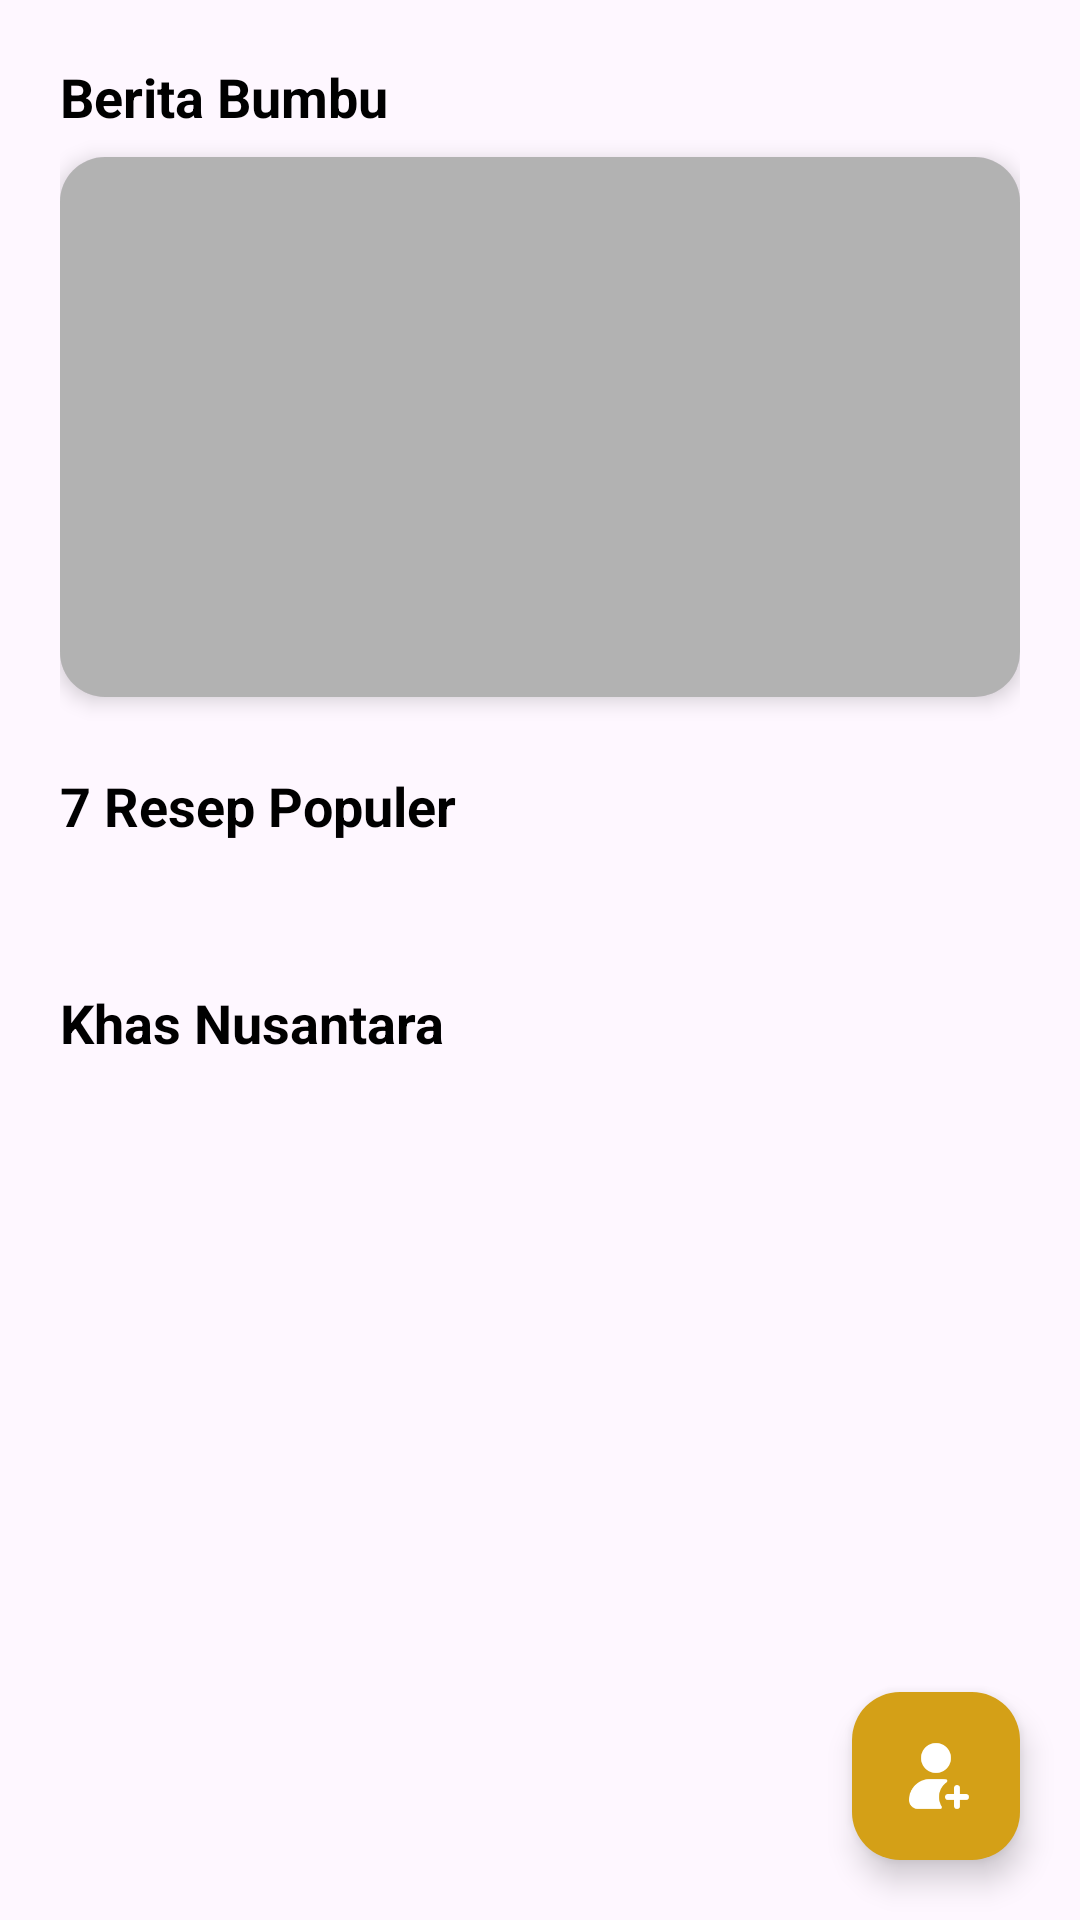

Write the Android layout XML for this screen, with the resource values it uses.
<!-- AndroidManifest.xml: application theme Theme.ResepmasakanIndonesia -->
<!-- res/layout/fragment_home.xml -->
<?xml version="1.0" encoding="utf-8"?>
<FrameLayout xmlns:android="http://schemas.android.com/apk/res/android"
    xmlns:app="http://schemas.android.com/apk/res-auto"
    xmlns:tools="http://schemas.android.com/tools"
    android:layout_width="match_parent"
    android:layout_height="match_parent">

    <ScrollView
        android:layout_width="match_parent"
        android:layout_height="match_parent"
        android:scrollbars="none">

        <LinearLayout
            android:layout_width="match_parent"
            android:layout_height="wrap_content"
            android:orientation="vertical"
            android:padding="20dp">

            <TextView
                android:layout_width="wrap_content"
                android:layout_height="wrap_content"
                android:text="Berita Bumbu"
                android:textSize="18sp"
                android:textStyle="bold"
                android:layout_marginBottom="8dp"
                android:textColor="@android:color/black"/>

            <androidx.cardview.widget.CardView
                android:id="@+id/cardBumbu"
                android:layout_width="match_parent"
                android:layout_height="180dp"
                app:cardCornerRadius="15dp"
                app:cardElevation="4dp">

                <FrameLayout
                    android:layout_width="match_parent"
                    android:layout_height="match_parent">

                    <ImageView
                        android:id="@+id/imgBumbu"
                        android:layout_width="match_parent"
                        android:layout_height="match_parent"
                        android:scaleType="centerCrop"
                        tools:src="@drawable/bumbu_dapur_masakan_indonesia__incaran_dunia__" />

                    <View
                        android:layout_width="match_parent"
                        android:layout_height="match_parent"
                        android:background="#4D000000" />

                    <TextView
                        android:id="@+id/tvJudulBumbu"
                        android:layout_width="wrap_content"
                        android:layout_height="wrap_content"
                        android:layout_gravity="bottom"
                        android:layout_margin="16dp"
                        android:textColor="@android:color/white"
                        android:textSize="16sp"
                        android:textStyle="bold"
                        tools:text="Macam-Macam Bumbu Dapur" />
                </FrameLayout>
            </androidx.cardview.widget.CardView>

            <TextView
                android:layout_width="wrap_content"
                android:layout_height="wrap_content"
                android:text="7 Resep Populer"
                android:textSize="18sp"
                android:textStyle="bold"
                android:layout_marginTop="24dp"
                android:layout_marginBottom="8dp"
                android:textColor="@android:color/black"/>

            <androidx.recyclerview.widget.RecyclerView
                android:id="@+id/rvResepPopuler"
                android:layout_width="280dp"
                android:layout_height="wrap_content"
                android:layout_margin="8dp"
                android:nestedScrollingEnabled="false"
                tools:listitem="@layout/item_resep" />

            <TextView
                android:layout_width="wrap_content"
                android:layout_height="wrap_content"
                android:text="Khas Nusantara"
                android:textSize="18sp"
                android:textStyle="bold"
                android:layout_marginTop="24dp"
                android:layout_marginBottom="8dp"
                android:textColor="@android:color/black"/>

            <androidx.recyclerview.widget.RecyclerView
                android:id="@+id/rvKategoriNusantara"
                android:layout_width="280dp"
                android:layout_height="wrap_content"
                android:layout_margin="8dp"
                android:nestedScrollingEnabled="false"
                tools:listitem="@layout/item_kategori_nusantara" />

        </LinearLayout>
    </ScrollView>

    <ProgressBar
        android:id="@+id/progressBar"
        android:layout_width="wrap_content"
        android:layout_height="wrap_content"
        android:layout_gravity="center"
        android:visibility="gone" />

    <com.google.android.material.floatingactionbutton.FloatingActionButton
        android:id="@+id/fabAdmin"
        android:layout_width="wrap_content"
        android:layout_height="wrap_content"
        android:layout_gravity="bottom|end"
        android:layout_margin="20dp"
        android:contentDescription="Tambah Resep baru"
        android:src="@drawable/user__1_"
        app:backgroundTint="#D4A017"
        app:tint="#FFFFFF" />

</FrameLayout>
<!-- res/layout/item_resep.xml (included above) -->
<?xml version="1.0" encoding="utf-8"?>
<androidx.cardview.widget.CardView xmlns:android="http://schemas.android.com/apk/res/android"
    xmlns:app="http://schemas.android.com/apk/res-auto"
    android:layout_width="160dp"
    android:layout_height="wrap_content"
    android:layout_margin="8dp"
    app:cardCornerRadius="12dp"
    app:cardElevation="4dp">

    <LinearLayout
        android:layout_width="match_parent"
        android:layout_height="wrap_content"
        android:orientation="vertical">

        <ImageView
            android:id="@+id/imgResep"
            android:layout_width="match_parent"
            android:layout_height="120dp"
            android:scaleType="centerCrop"
            android:src="@android:color/darker_gray" />

        <TextView
            android:id="@+id/tvNamaResep"
            android:layout_width="match_parent"
            android:layout_height="wrap_content"
            android:padding="8dp"
            android:text="Nama Resep"
            android:textColor="@android:color/black"
            android:textSize="14sp"
            android:textStyle="bold" />

    </LinearLayout>
</androidx.cardview.widget.CardView>
<!-- res/layout/item_kategori_nusantara.xml (included above) -->
<?xml version="1.0" encoding="utf-8"?>
<androidx.cardview.widget.CardView
    xmlns:android="http://schemas.android.com/apk/res/android"
    xmlns:app="http://schemas.android.com/apk/res-auto"
    android:layout_width="match_parent"
    android:layout_height="wrap_content"
    android:layout_margin="8dp"
    app:cardCornerRadius="12dp"
    app:cardElevation="4dp">

    <LinearLayout
        android:layout_width="match_parent"
        android:layout_height="wrap_content"
        android:orientation="vertical">

        <ImageView
            android:id="@+id/imgKategori"
            android:layout_width="match_parent"
            android:layout_height="150dp"
            android:scaleType="centerCrop"
            android:src="@android:drawable/ic_menu_gallery" />

        <TextView
            android:id="@+id/tvNamaKategori"
            android:layout_width="match_parent"
            android:layout_height="wrap_content"
            android:padding="12dp"
            android:text="Nama Kategori"
            android:textAlignment="center"
            android:textColor="#333333"
            android:textSize="18sp"
            android:textStyle="bold" />
    </LinearLayout>
</androidx.cardview.widget.CardView>
<!-- resources referenced by this layout -->
<resources>
  <!-- drawable bumbu_dapur_masakan_indonesia__incaran_dunia__: jpeg bitmap (drawable, 102123 bytes) -->
  <!-- drawable user__1_: png bitmap (drawable, 3090 bytes) -->
  <style name="Theme.ResepmasakanIndonesia" parent="Base.Theme.ResepmasakanIndonesia" />
  <style name="Base.Theme.ResepmasakanIndonesia" parent="Theme.Material3.DayNight.NoActionBar">
          
          
      </style>
</resources>
